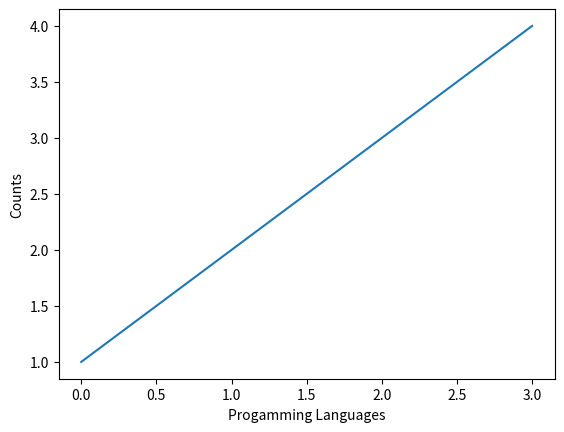
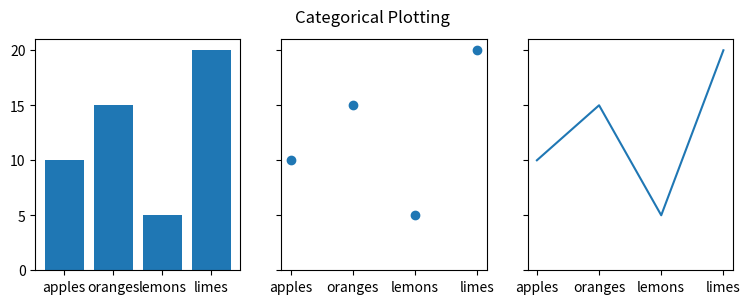

Here is the Python script that generated these plots, in order:


# Line graph 
import matplotlib.pyplot as plt
plt.plot([1,2,3,4])
plt.xlabel('Progamming Languages')
plt.ylabel('Counts')
plt.show()
'''
You may be wondering why the x-axis ranges from 0-3 and the y-axis from 1-4. If you provide a single
list or array to the plot() command, matplotlib assumes it is a sequence of y values, and automatically
generates the x values for you. Since python ranges start with 0, the default x vector has the same length
as y but starts with 0. Hence the x data are [0,1,2,3].
'''



# Categorical plotting
# 1 * 3 plot , plotting BAR & Scatter & Line grpahs side by side with same set of data
# Link : https://matplotlib.org/gallery/lines_bars_and_markers/categorical_variables.html
import matplotlib.pyplot as plt

data = {'apples': 10, 'oranges': 15, 'lemons': 5, 'limes': 20}
names = list(data.keys())
values = list(data.values())

fig, axs = plt.subplots(1, 3, figsize=(9, 3), sharey=True)
axs[0].bar(names, values)
axs[1].scatter(names, values)
axs[2].plot(names, values)
fig.suptitle('Categorical Plotting')
